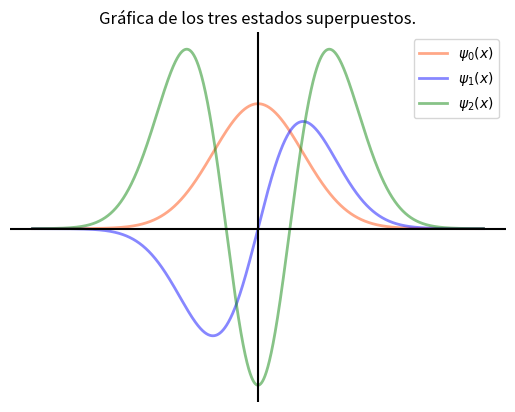

Write the Python code that produced this figure. (Note: this script raises an exception after producing the figure.)
import matplotlib.pyplot as plt
import numpy as np


def psi0(x):
    return ((1/np.pi)**(1/4))*np.exp(-1/2 * x**2)


def psi1(x):
    return ((1/np.pi)**(1/4))*np.sqrt(2)*x*np.exp(-1/2 * x**2)


def psi2(x):
    return ((1/4*np.pi)**(1/4))*(2*(x**2) - 1)*np.exp(-1/2 * x**2)


x = np.arange(-5, 5, 0.0001)
plt.plot(x, psi0(x), 'orangered', linewidth=2.0, label=r"$\psi_0 (x)$", alpha=0.47)
plt.plot(x, psi1(x), 'blue', linewidth=2.0, label=r"$\psi_1 (x)$", alpha=0.47)
plt.plot(x, psi2(x), 'green', linewidth=2.0, label=r"$\psi_2 (x)$", alpha=0.47)
plt.axhline(0, color='black')
plt.axvline(0, color='black')
plt.title(r"Gráfica de los tres estados superpuestos.")
plt.axis("off")
plt.legend()
plt.grid()
plt.savefig("/home/<user>/Apps/PyCharm/graphQutm/imagenes/psi012.png")
plt.show()
